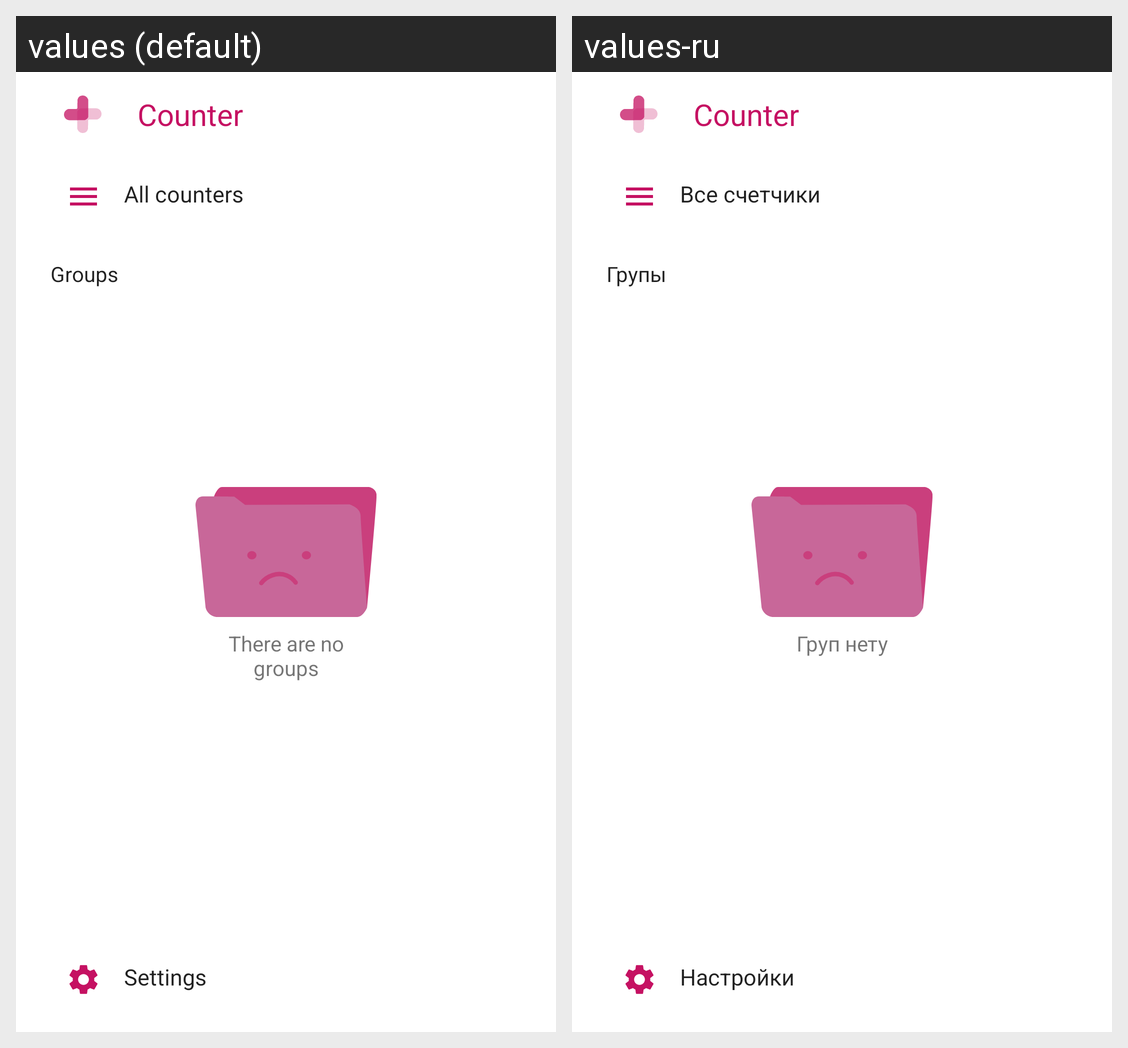

Here is an Android app screen in its default locale and in the app's own translations. Write out the translated-string differences for the strings that appear on this screen.
Android screen res/layout/drawer.xml rendered under 2 locales, left to right: values (default), values-ru. Device: Nexus 5 (rendered at 1080×1920; each locale shown at half size, 540×960, under a caption strip naming it); theme AppTheme.
Strings drawn on this screen, with the default value and each locale's value (text and hints the layout hard-codes, and strings that could not be matched under every locale, appear in the picture but are not listed):

allCountersItem
  values: All counters
  values-ru: Все cчетчики

there_are_no_groups_yet
  values: There are no groups
  values-ru: Груп нету

navigationViewToolbar
  values: Groups
  values-ru: Групы

drawerSettings
  values: Settings
  values-ru: Настройки
